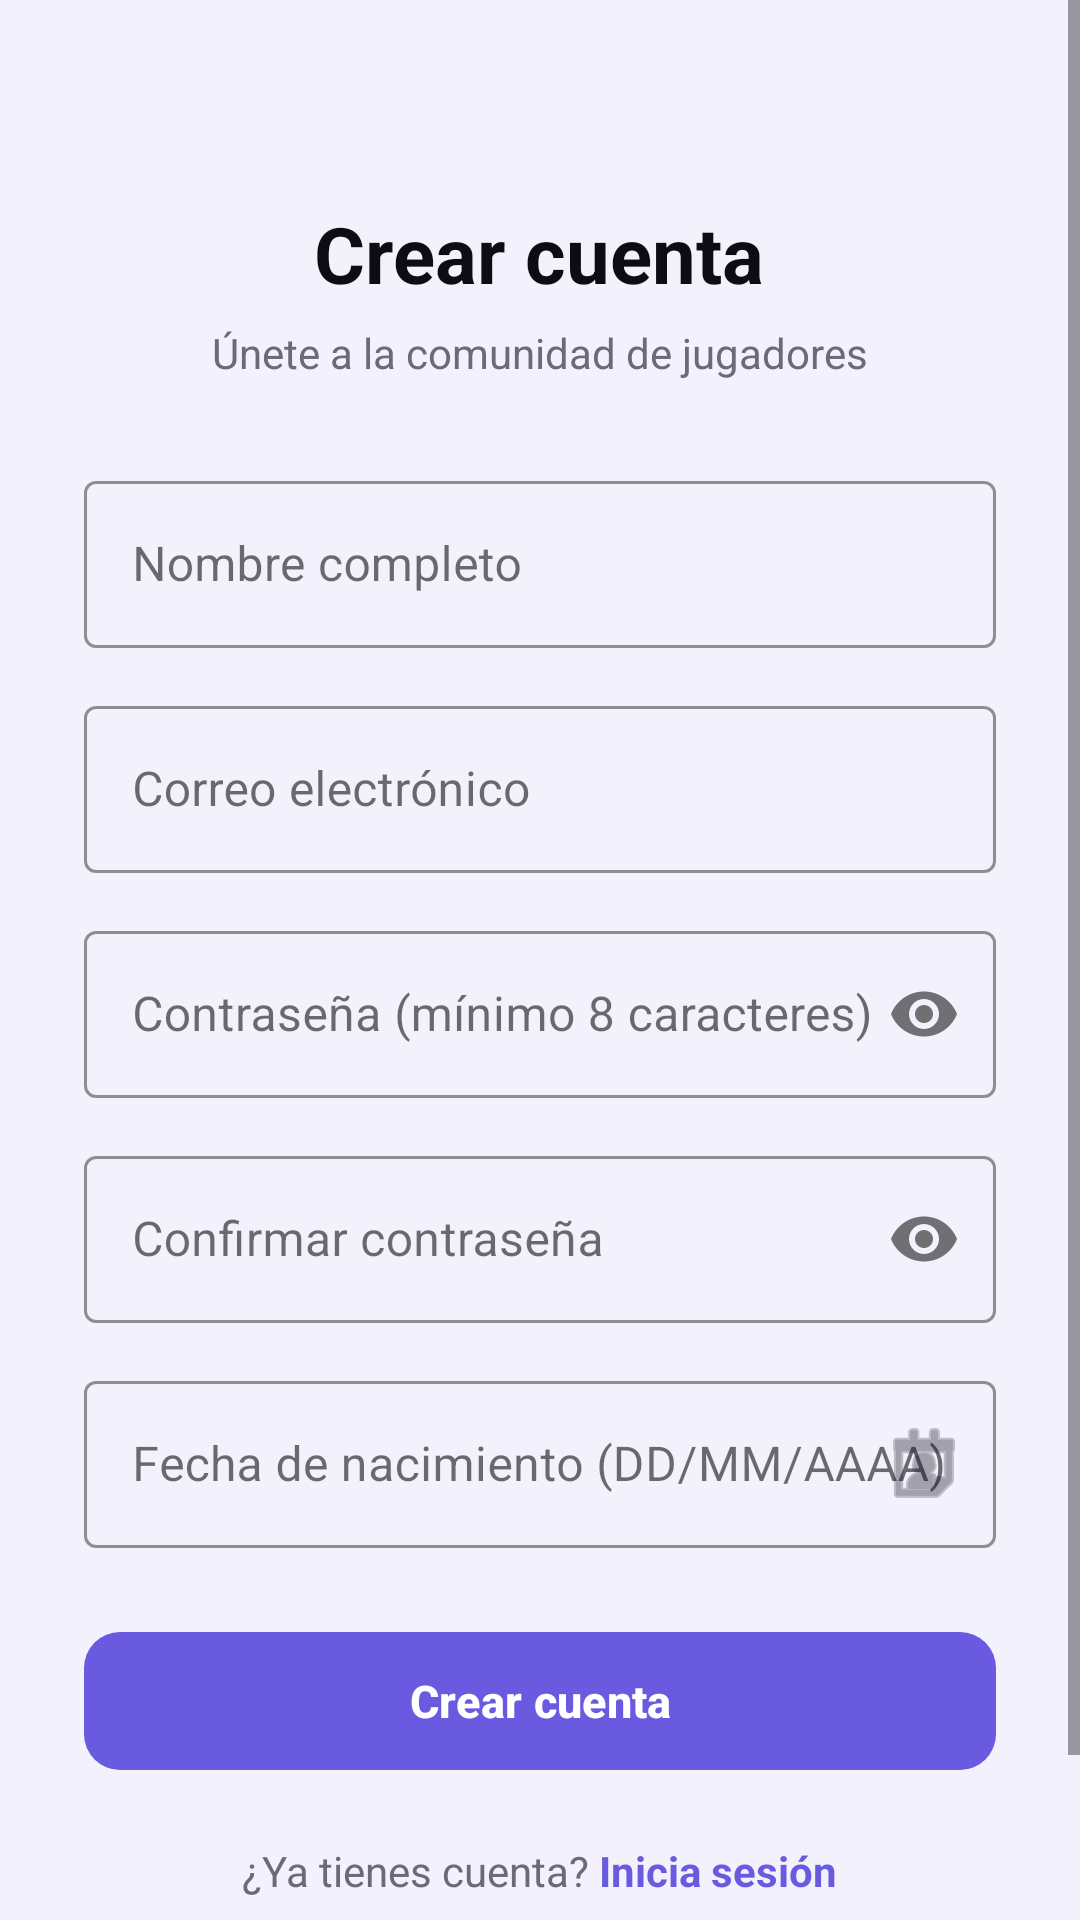

The Android layout XML behind this screen, and the referenced resources:
<!-- AndroidManifest.xml: application theme Theme.VortexGaming -->
<!-- res/layout/activity_register.xml -->
<?xml version="1.0" encoding="utf-8"?>
<ScrollView xmlns:android="http://schemas.android.com/apk/res/android"
    xmlns:app="http://schemas.android.com/apk/res-auto"
    android:layout_width="match_parent"
    android:layout_height="match_parent"
    android:background="@color/bg_main"
    android:fillViewport="true">

    <LinearLayout
        android:layout_width="match_parent"
        android:layout_height="wrap_content"
        android:orientation="vertical"
        android:gravity="center_vertical"
        android:padding="28dp"
        android:minHeight="700dp">

        
        <TextView
            android:layout_width="wrap_content"
            android:layout_height="wrap_content"
            android:layout_gravity="center_horizontal"
            android:text="Crear cuenta"
            android:textSize="26sp"
            android:textStyle="bold"
            android:textColor="@color/text_primary" />

        <TextView
            android:layout_width="wrap_content"
            android:layout_height="wrap_content"
            android:layout_gravity="center_horizontal"
            android:layout_marginTop="6dp"
            android:layout_marginBottom="28dp"
            android:text="Únete a la comunidad de jugadores"
            android:textSize="14sp"
            android:textColor="@color/text_muted" />

        
        <com.google.android.material.textfield.TextInputLayout
            android:id="@+id/tilName"
            style="@style/Widget.MaterialComponents.TextInputLayout.OutlinedBox"
            android:layout_width="match_parent"
            android:layout_height="wrap_content"
            android:hint="Nombre completo"
            app:boxStrokeColor="@color/purple_accent"
            app:hintTextColor="@color/text_muted">

            <com.google.android.material.textfield.TextInputEditText
                android:id="@+id/etName"
                android:layout_width="match_parent"
                android:layout_height="wrap_content"
                android:inputType="textPersonName|textCapWords"
                android:textColor="@color/text_primary"
                android:imeOptions="actionNext" />
        </com.google.android.material.textfield.TextInputLayout>

        
        <com.google.android.material.textfield.TextInputLayout
            android:id="@+id/tilRegEmail"
            style="@style/Widget.MaterialComponents.TextInputLayout.OutlinedBox"
            android:layout_width="match_parent"
            android:layout_height="wrap_content"
            android:layout_marginTop="14dp"
            android:hint="Correo electrónico"
            app:boxStrokeColor="@color/purple_accent"
            app:hintTextColor="@color/text_muted">

            <com.google.android.material.textfield.TextInputEditText
                android:id="@+id/etRegEmail"
                android:layout_width="match_parent"
                android:layout_height="wrap_content"
                android:inputType="textEmailAddress"
                android:textColor="@color/text_primary"
                android:imeOptions="actionNext" />
        </com.google.android.material.textfield.TextInputLayout>

        
        <com.google.android.material.textfield.TextInputLayout
            android:id="@+id/tilRegPassword"
            style="@style/Widget.MaterialComponents.TextInputLayout.OutlinedBox"
            android:layout_width="match_parent"
            android:layout_height="wrap_content"
            android:layout_marginTop="14dp"
            android:hint="Contraseña (mínimo 8 caracteres)"
            app:boxStrokeColor="@color/purple_accent"
            app:hintTextColor="@color/text_muted"
            app:passwordToggleEnabled="true">

            <com.google.android.material.textfield.TextInputEditText
                android:id="@+id/etRegPassword"
                android:layout_width="match_parent"
                android:layout_height="wrap_content"
                android:inputType="textPassword"
                android:textColor="@color/text_primary"
                android:imeOptions="actionNext" />
        </com.google.android.material.textfield.TextInputLayout>

        
        <com.google.android.material.textfield.TextInputLayout
            android:id="@+id/tilConfirmPassword"
            style="@style/Widget.MaterialComponents.TextInputLayout.OutlinedBox"
            android:layout_width="match_parent"
            android:layout_height="wrap_content"
            android:layout_marginTop="14dp"
            android:hint="Confirmar contraseña"
            app:boxStrokeColor="@color/purple_accent"
            app:hintTextColor="@color/text_muted"
            app:passwordToggleEnabled="true">

            <com.google.android.material.textfield.TextInputEditText
                android:id="@+id/etConfirmPassword"
                android:layout_width="match_parent"
                android:layout_height="wrap_content"
                android:inputType="textPassword"
                android:textColor="@color/text_primary"
                android:imeOptions="actionDone" />
        </com.google.android.material.textfield.TextInputLayout>

        
        <com.google.android.material.textfield.TextInputLayout
            android:id="@+id/tilDob"
            style="@style/Widget.MaterialComponents.TextInputLayout.OutlinedBox"
            android:layout_width="match_parent"
            android:layout_height="wrap_content"
            android:layout_marginTop="14dp"
            android:hint="Fecha de nacimiento (DD/MM/AAAA)"
            app:boxStrokeColor="@color/purple_accent"
            app:hintTextColor="@color/text_muted"
            app:endIconMode="custom"
            app:endIconDrawable="@android:drawable/ic_menu_my_calendar"
            app:endIconTint="@color/text_muted">

            <com.google.android.material.textfield.TextInputEditText
                android:id="@+id/etDob"
                android:layout_width="match_parent"
                android:layout_height="wrap_content"
                android:textColor="@color/text_primary"
                android:focusable="false"
                android:clickable="true"
                android:cursorVisible="false" />
        </com.google.android.material.textfield.TextInputLayout>

        
        <TextView
            android:id="@+id/tvRegisterError"
            android:layout_width="match_parent"
            android:layout_height="wrap_content"
            android:layout_marginTop="10dp"
            android:text=""
            android:textSize="13sp"
            android:textColor="@color/accent_red"
            android:gravity="center"
            android:visibility="gone" />

        
        <com.google.android.material.button.MaterialButton
            android:id="@+id/btnRegister"
            android:layout_width="match_parent"
            android:layout_height="54dp"
            android:layout_marginTop="24dp"
            android:text="Crear cuenta"
            android:textSize="15sp"
            android:textStyle="bold"
            app:backgroundTint="@color/purple_accent"
            app:cornerRadius="12dp" />

        
        <LinearLayout
            android:layout_width="wrap_content"
            android:layout_height="wrap_content"
            android:layout_gravity="center_horizontal"
            android:layout_marginTop="20dp"
            android:orientation="horizontal">

            <TextView
                android:layout_width="wrap_content"
                android:layout_height="wrap_content"
                android:text="¿Ya tienes cuenta? "
                android:textSize="14sp"
                android:textColor="@color/text_muted" />

            <TextView
                android:id="@+id/tvGoToLogin"
                android:layout_width="wrap_content"
                android:layout_height="wrap_content"
                android:text="Inicia sesión"
                android:textSize="14sp"
                android:textStyle="bold"
                android:textColor="@color/purple_accent" />
        </LinearLayout>

    </LinearLayout>
</ScrollView>
<!-- resources referenced by this layout -->
<resources>
  <color name="accent_red">#FF4A4A</color>
  <color name="bg_main">#F3F2FC</color>
  <color name="purple_accent">#6A5AE0</color>
  <color name="text_muted">#6B6B78</color>
  <color name="text_primary">#0D0C14</color>
  <style name="Theme.VortexGaming" parent="Base.Theme.VortexGaming" />
  <style name="Base.Theme.VortexGaming" parent="Theme.Material3.DayNight.NoActionBar">
          <item name="colorPrimary">@color/purple_accent</item>
          <item name="colorPrimaryVariant">@color/purple_accent</item>
          <item name="colorOnPrimary">@color/chip_active_text</item>
          <item name="colorSecondary">@color/purple_accent</item>
          <item name="colorSurface">@color/bg_surface</item>
          <item name="colorOnSurface">@color/text_primary</item>
          <item name="android:colorBackground">@color/bg_main</item>
          <item name="android:statusBarColor">@android:color/transparent</item>
          <item name="android:navigationBarColor">@android:color/transparent</item>
          
          <item name="android:windowLightStatusBar" tools:targetApi="23">true</item>
          <item name="android:windowLightNavigationBar" tools:targetApi="27">true</item>
          
          <item name="textInputStyle">@style/Widget.MaterialComponents.TextInputLayout.OutlinedBox</item>
      </style>
  <color name="chip_active_text">#FFFFFF</color>
  <color name="bg_surface">#FFFFFF</color>
</resources>
